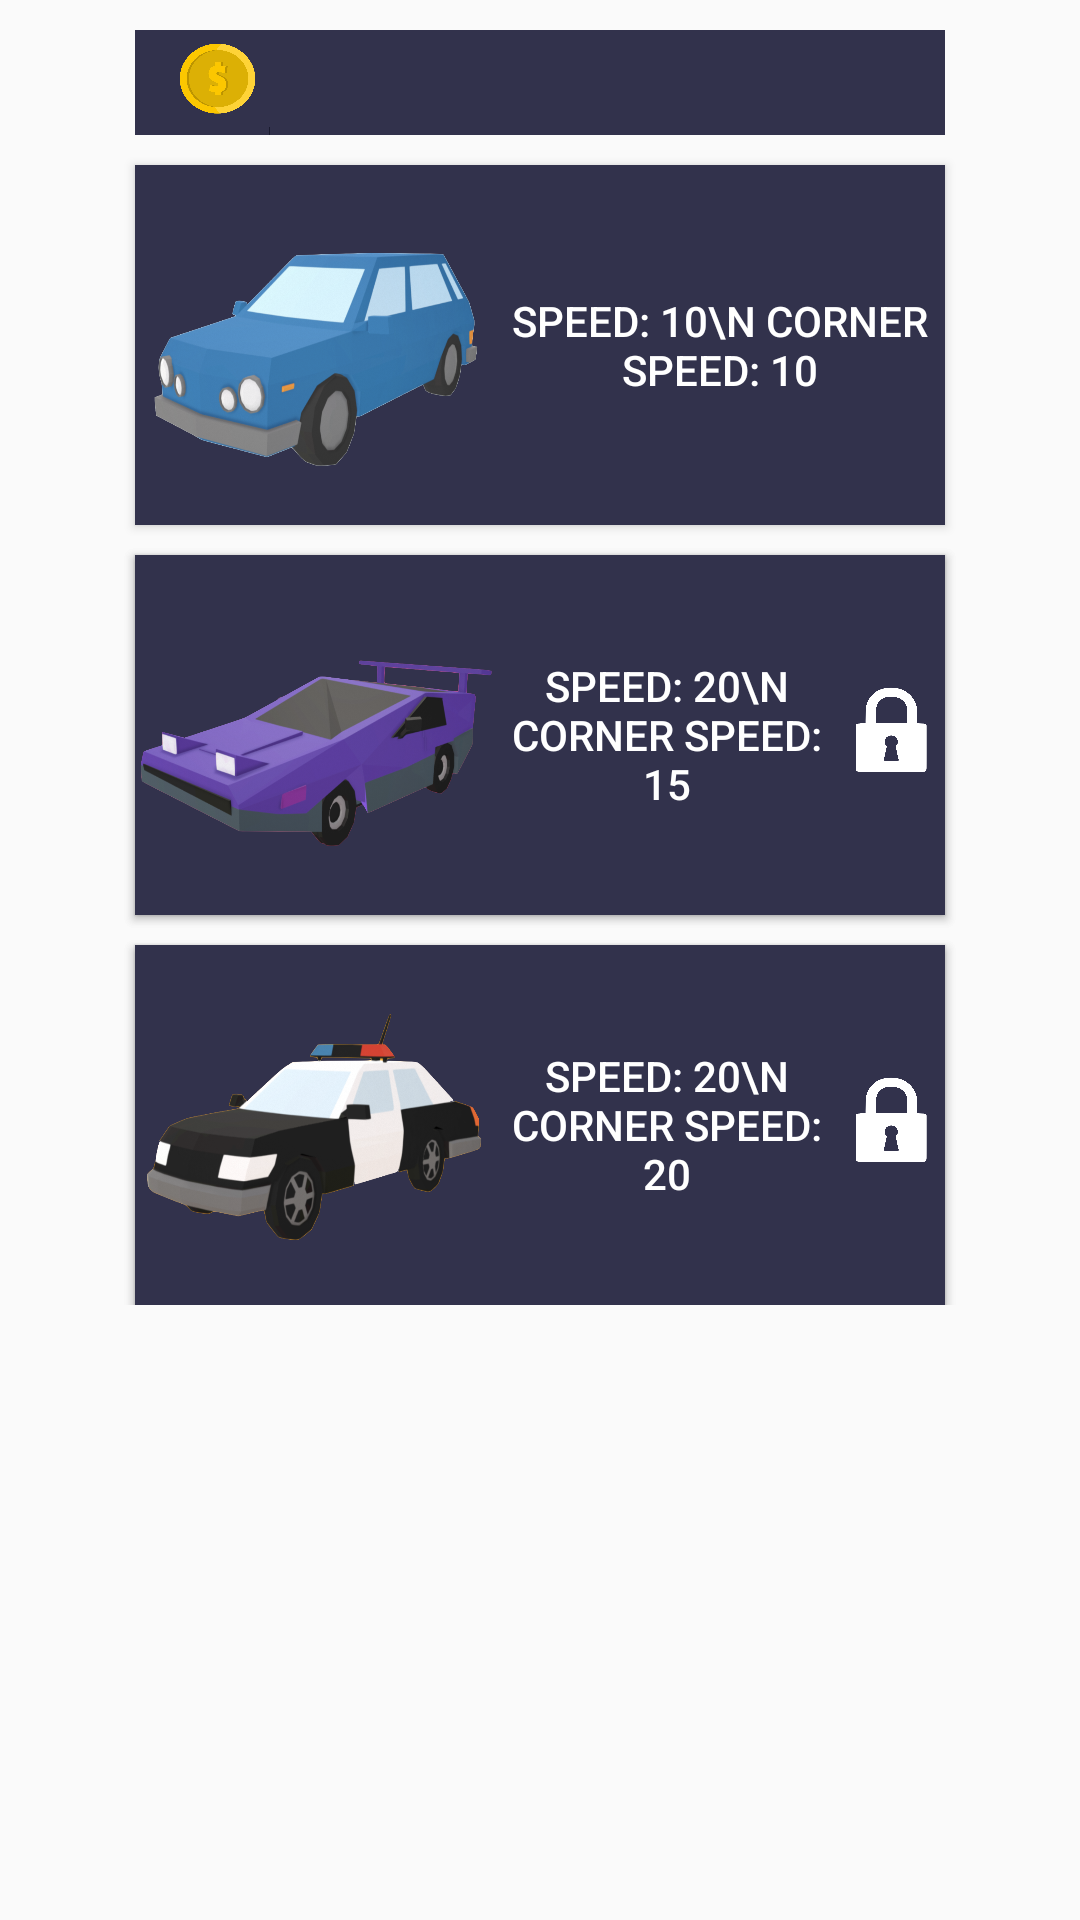

Here is an Android app screen rendered from its layout file. Give the layout XML and the strings, colors and styles it references.
<!-- AndroidManifest.xml: application theme Theme.AppCompat.Light -->
<!-- res/layout/cars_popup_window.xml -->
<?xml version="1.0" encoding="utf-8"?>
<RelativeLayout xmlns:android="http://schemas.android.com/apk/res/android"
    xmlns:app="http://schemas.android.com/apk/res-auto"
    xmlns:tools="http://schemas.android.com/tools"
    android:layout_width="wrap_content"
    android:layout_height="wrap_content"
    android:theme="@style/AppThemeDark">

    <androidx.constraintlayout.widget.ConstraintLayout
        android:layout_width="400dp"
        android:layout_height="wrap_content">

        <ScrollView
            android:layout_width="match_parent"
            android:layout_height="match_parent">

            <androidx.constraintlayout.widget.ConstraintLayout
                android:layout_width="match_parent"
                android:layout_height="wrap_content">
                <TextView
                    android:id="@+id/coinView"
                    android:layout_width="0dp"
                    android:layout_height="35dp"
                    android:layout_marginStart="45dp"
                    android:layout_marginTop="10dp"
                    android:layout_marginEnd="45dp"
                    android:layout_marginBottom="10dp"

                    android:background="@color/HomeDark"
                    android:drawableLeft="@drawable/coin_sizer"
                    android:gravity="right"
                    android:paddingLeft="10dip"
                    android:text=""
                    android:textAlignment="gravity"
                    android:textColor="@color/HomeWhite"
                    android:textSize="22sp"
                    app:layout_constraintBottom_toTopOf="@+id/car_1"
                    app:layout_constraintEnd_toEndOf="parent"
                    app:layout_constraintStart_toStartOf="parent"
                    app:layout_constraintTop_toTopOf="parent" />

                <Button
                    android:id="@+id/car_1"
                    android:layout_width="0dp"
                    android:layout_height="120dp"
                    android:layout_marginStart="45dp"
                    android:layout_marginEnd="45dp"
                    android:layout_marginBottom="10dp"
                    android:background="@color/HomeDark"
                    android:drawableLeft="@drawable/car_1_sizer"
                    android:onClick="car1isPressed"
                    android:text="Speed: 10\n Corner speed: 10"
                    app:layout_constraintBottom_toTopOf="@+id/car_2"
                    app:layout_constraintEnd_toEndOf="parent"
                    app:layout_constraintHorizontal_bias="1.0"
                    app:layout_constraintStart_toStartOf="parent"
                    app:layout_constraintTop_toBottomOf="@+id/coinView" />

                <Button
                    android:id="@+id/car_2_unlocked"
                    android:layout_width="0dp"
                    android:layout_height="120dp"
                    android:layout_marginStart="45dp"
                    android:layout_marginTop="10dp"
                    android:layout_marginEnd="45dp"
                    android:layout_marginBottom="10dp"
                    android:background="@color/HomeDark"
                    android:drawableLeft="@drawable/car_2_sizer"
                    android:onClick="car2isPressed"
                    android:text="Speed: 20\n Corner speed: 15"
                    android:visibility="visible"
                    app:layout_constraintBottom_toTopOf="@+id/car_3"
                    app:layout_constraintEnd_toEndOf="parent"
                    app:layout_constraintStart_toStartOf="parent"
                    app:layout_constraintTop_toBottomOf="@+id/car_1" />

                <Button
                    android:id="@+id/car_2"
                    android:layout_width="0dp"
                    android:layout_height="120dp"
                    android:layout_marginStart="45dp"
                    android:layout_marginEnd="45dp"
                    android:layout_marginBottom="10dp"
                    android:background="@color/HomeDark"
                    android:drawableLeft="@drawable/car_2_sizer"
                    android:drawableRight="@drawable/lock_sizer"
                    android:onClick="car2isPressed"
                    android:text="Speed: 20\n Corner speed: 15"
                    app:layout_constraintBottom_toTopOf="@+id/car_3"
                    app:layout_constraintEnd_toEndOf="parent"
                    app:layout_constraintStart_toStartOf="parent"
                    app:layout_constraintTop_toBottomOf="@+id/car_1" />

                <Button
                    android:id="@+id/car_3_unlocked"
                    android:layout_width="0dp"
                    android:layout_height="120dp"
                    android:layout_marginStart="45dp"
                    android:layout_marginTop="10dp"
                    android:layout_marginEnd="45dp"
                    android:background="@color/HomeDark"
                    android:drawableLeft="@drawable/car_3_sizer"
                    android:onClick="car3isPressed"
                    android:text="Speed: 20\n Corner speed: 20"
                    android:visibility="visible"
                    app:layout_constraintEnd_toEndOf="parent"
                    app:layout_constraintStart_toStartOf="parent"
                    app:layout_constraintTop_toBottomOf="@+id/car_2" />

                <Button
                    android:id="@+id/car_3"
                    android:layout_width="0dp"
                    android:layout_height="120dp"
                    android:layout_marginStart="45dp"
                    android:layout_marginTop="10dp"
                    android:layout_marginEnd="45dp"
                    android:background="@color/HomeDark"
                    android:drawableLeft="@drawable/car_3_sizer"
                    android:drawableRight="@drawable/lock_sizer"
                    android:onClick="car3isPressed"
                    android:text="Speed: 20\n Corner speed: 20"
                    android:visibility="visible"
                    app:layout_constraintEnd_toEndOf="parent"
                    app:layout_constraintStart_toStartOf="parent"
                    app:layout_constraintTop_toBottomOf="@+id/car_2" />

            </androidx.constraintlayout.widget.ConstraintLayout>
        </ScrollView>


    </androidx.constraintlayout.widget.ConstraintLayout>

</RelativeLayout>
<!-- resources referenced by this layout -->
<resources>
  <color name="HomeDark">#32324c</color>
  <color name="HomeWhite">#ffffff</color>
  <!-- drawable car_1_sizer (drawable) -->
  <?xml version="1.0" encoding="utf-8"?>
  <layer-list xmlns:android="http://schemas.android.com/apk/res/android">
  
      <item
          android:id="@+id/half_overlay"
          android:drawable="@drawable/car_1"
          android:width="120dp"
          android:height="90dp"
          />
  
  </layer-list>
  <!-- drawable car_2_sizer (drawable) -->
  <?xml version="1.0" encoding="utf-8"?>
  <layer-list xmlns:android="http://schemas.android.com/apk/res/android">
  
      <item
          android:id="@+id/half_overlay"
          android:drawable="@drawable/car_2"
          android:width="120dp"
          android:height="85dp"
          />
  
  </layer-list>
  <!-- drawable car_3_sizer (drawable) -->
  <?xml version="1.0" encoding="utf-8"?>
  <layer-list xmlns:android="http://schemas.android.com/apk/res/android">
  
      <item
          android:id="@+id/half_overlay"
          android:drawable="@drawable/car_3"
          android:width="120dp"
          android:height="90dp"
          />
  
  </layer-list>
  <!-- drawable coin_sizer (drawable) -->
  <?xml version="1.0" encoding="utf-8"?>
  <layer-list xmlns:android="http://schemas.android.com/apk/res/android">
  
      <item
          android:id="@+id/half_overlay"
          android:drawable="@drawable/coin"
          android:width="35dp"
          android:height="35dp"
          />
  
  </layer-list>
  <!-- drawable lock_sizer (drawable) -->
  <?xml version="1.0" encoding="utf-8"?>
  <layer-list xmlns:android="http://schemas.android.com/apk/res/android">
  
      <item
          android:id="@+id/half_overlay"
          android:drawable="@drawable/lock"
          android:width="35dp"
          android:height="35dp"
          />
  
  </layer-list>
  <style name="AppThemeDark" parent="AppTheme">
          <item name="colorPrimary">@color/colorAccent</item>
          <item name="colorPrimaryDark">@color/HomeDark</item>
          <item name="colorAccent">@color/HomeDark</item>
          <item name="android:colorBackground">@color/HomeDark</item>
          <item name="android:textColorPrimary">@color/text_color_primary</item>
          <item name="android:textColorSecondary">@color/text_color_secondary</item>
      </style>
  <!-- drawable car_1: png bitmap (drawable, 601914 bytes) -->
  <!-- drawable car_2: png bitmap (drawable, 521255 bytes) -->
  <!-- drawable car_3: png bitmap (drawable, 279834 bytes) -->
  <!-- drawable coin: png bitmap (drawable, 176623 bytes) -->
  <!-- drawable lock: png bitmap (drawable, 38750 bytes) -->
  <style name="AppTheme" parent="Theme.AppCompat.Light.DarkActionBar">
          
          <item name="colorPrimary">@color/colorAccent</item>
          <item name="colorPrimaryDark">@color/colorPrimaryDark</item>
          <item name="colorAccent">@color/colorPrimaryDark</item>
      </style>
  <color name="colorAccent">#232335</color>
  <color name="text_color_primary">#ffffff</color>
  <color name="text_color_secondary">#b2ffffff</color>
  <color name="colorPrimaryDark">#28283c</color>
</resources>
